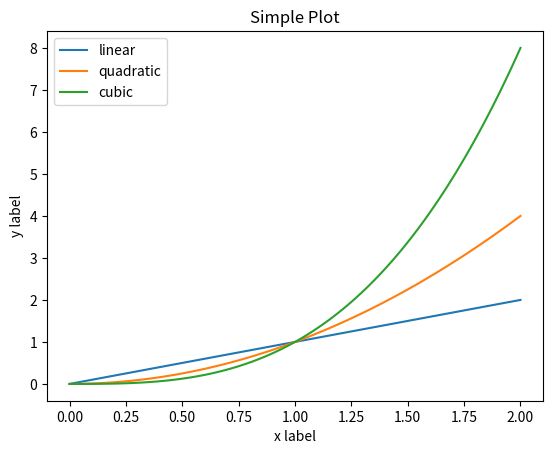
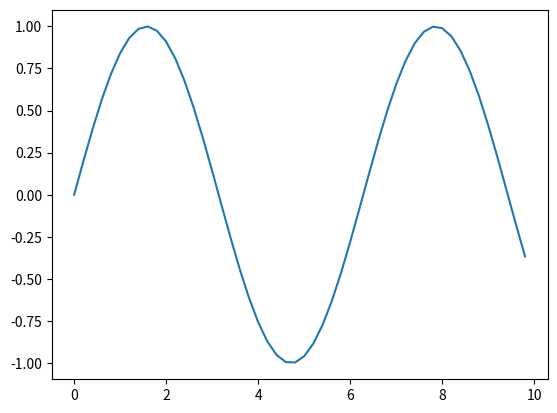
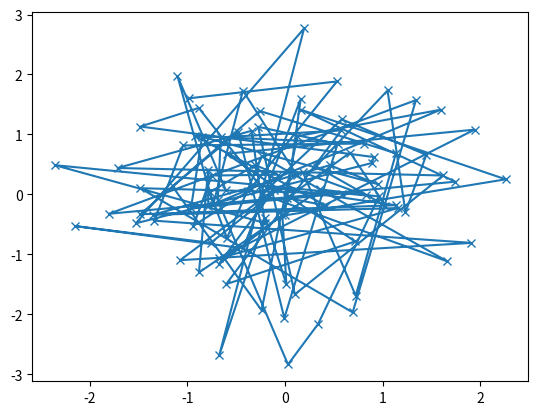
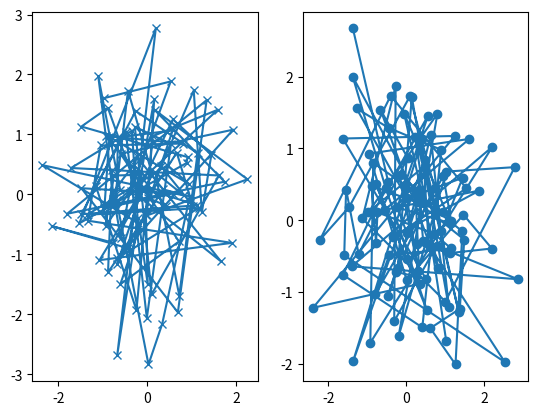

The matplotlib source for these figures, in order:
# https://matplotlib.org/tutorials/index.html

import matplotlib.pyplot as plt
import numpy as np

import matplotlib.style as mplstyle # see Performance section, below
mplstyle.use('fast')

## Introduction

### Useage Guide

# https://matplotlib.org/tutorials/introductory/usage.html

# Matplotlib is package.
# matplotlib.pyplot is a module in matplotlib.
# matplotlib.pylab is a module in matplotlib.  
# * The pylab module is a convenience module that
#   bulk imports matplotlib.pyplot and numpy in a single namespace.  
# * pylab is deprecated and strongly discouraged because of namespace pollution.  
# * Prefer pyplot instead.

# Top-level, matplotlib.pyplot module acts like a "state-machine", similar to MATLAB, wherein
# lines, images, etc., are added to the current of the current figure.

# State Machine Example

x = np.linspace(0, 2, 100)
# plt.ion() # see Interactive Mode description below
plt.ioff()
plt.plot(x, x, label='linear')
plt.plot(x, x**2, label='quadratic')
plt.plot(x, x**3, label='cubic')
plt.xlabel('x label')
plt.ylabel('y label')
plt.title('Simple Plot')
plt.legend()
plt.show()

# Figure

# Next, comes the first level of OOP, for figure creation.  
# The figure has one or more child Axes objects, and other 'special' artists, called
# titled, figure legends, etc.  
fig = plt.figure() # an empty figure with no axes
fig.suptitle('No axes on this figure') # add a title to show where it appears on the figure
plt.show()

# Axes

fig, array_axes = plt.subplots(2, 2) # figure with a 2x2 grid of Axes objects
array_axes[0,0].set_xlim(0, 2) # get the first row and first column Axes object, rescale xlimits
plt.show()

# Axis

# A number-line-like object, typically an x-axis and a y-axis will compose a single Axes.
# The Axis object will have ticks and ticklabels.
# The Locator object and Formatter object gives very find control over the 
# tick locations and labels.

# Artists

# Everything seen on a figure is an artist, including the Figure, Axes, and Axis objects.
# Most artists are tied to an Axes object, so an Artist cannot be shared by multiple Axes
# and cannot be moved from one Axes to another.
# All artists are draw on the canvas object.  

# Preferred object-oriented style

# Unlike MATLAB, which relies on a global state machine and a flat namespace, 
# the preferred Python style is with OOP, resulting in wordier but more 
# explicit code.  

x = np.arange(0, 10, 0.2)
y = np.sin(x)
fig, ax = plt.subplots()
ax.plot(x, y)
plt.show()

# Helper Functions

# For repetitive tasks to be applied to two or more Axes, maintain a D.R.Y. (don't repeat
# yourself) coding style with helper functions.
# def my_helper_function(ax, x_data, y_data, param_dict):
#   """
#   A helper function to make a graph
# 
#   Parameters
#   ----------
#   ax : Axes
#       The Axes object to draw to
#
#   x_data : array
#       The x data
#
#   y_data : array
#       The y data
#
#   param_dict : dict
#       Dictionary of kwargs to pass to ax.plot
#
#   Returns
#   -------
#   out : list
#       list of artists added
#   """

def my_helper_function(ax, x_data, y_data, param_dict):
    """
    A helper function to make a graph

    Parameters
    ----------
    ax : Axes
        The Axes object to draw to

    x_data : array
        The x data

    y_data : array
        The y data

    param_dict : dict
        Dictionary of kwargs to pass to ax.plot

    Returns
    -------
    out : list
        Diection of artists added
    """
    out = ax.plot(x_data, y_data, **param_dict)
    return out

data1, data2, data3, data4 = np.random.randn(4, 100)
fig, ax = plt.subplots(1, 1)
my_helper_function(ax, data1, data2, {'marker': 'x'})
plt.show()

fig, (ax1, ax2) = plt.subplots(1, 2)
my_helper_function(ax1, data1, data2, {'marker': 'x'})
my_helper_function(ax2, data3, data4, {'marker': 'o'})
plt.show()

# Frontends and Backends

# The Frontend is the user-facing code.  
# The Backend does all the work to make the figure for the specific
# context, e.g., in a Python shell, in a pygtk rich application, etc.
# There are two types of Backends: Interface (also called Interactive) 
# and Hardcopy (also called non-Interface)
# * Interface (Interactive) Backend, for use in pygtk, qt4, macosx, etc.
# * Hardcopy (non-Interactive) Backend, to make image files, e.g., PNG, SVG, PDF, PS, etc.

# There are three (four?) ways to configure the Backend
# 1. The backend parameter in the matplotlibrc file.
# 2. The MPLBACKEND environment variable
# 3. The matplotlib.use() command, which must be called prior to import of matplotlib.pyplot.

# Interactive Mode

# Default is off, turn on via plt.ion(), and turn off with plt.ioff()

# In Interactive mode, plt.draw() will refresh the plot.

# In non-Interactive mode, all drawing is delayed until plt.show() is
# called, which is more efficient than interactive mode, which redraws
# the plot each time a new feature is added to the plot (e.g., this is how
# MATLAB works).

# plt.show() also pauses the script so the user can see the figure.

# Performance

# Plotting data can be a major performance bottleneck.
# The fast style can speed up performance, when speed
# is a higher priority than image quality.
# import matplotlib.style as mplstyle
# mplstyle.use('fast')
